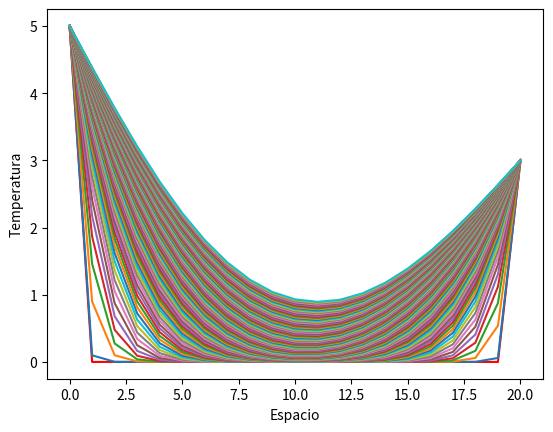

Python code for this plot:
# -*- coding: utf-8 -*-

import numpy as np
import matplotlib.pylab as plt

print('Ecuación de difusión del calor en 1 dimensión.')
#método implícito

#valores de los parámetros 
N=20 
dimt=1000
deltat=0.01
deltax=0.7
alfa=1 
a=5
b=3
s=alfa*deltat/(deltax*deltax)

T=np.zeros(N+1) 
Tnew=np.zeros(N+1)
T=np.vstack(T) #esta vez los defino como columnas para hacer el producto matricial
Tnew=np.vstack(Tnew)

#matriz A
A=np.zeros((N+1,N+1))
#condiciones de frontera
T[0]=a
T[N]=b

plt.close('all')
plt.figure(1)
plt.plot(T,'-r') 
plt.pause(0.1)

#redefinimos A y la invertimos
for i in range(N):
	A[i,i]=1+2*s
	A[i+1,i]=-s
	A[i,i+1]=-s
A[0,0]=1 #redefinimos los términos que no cumplen el bucle
A[N,N]=1
A[0,1]=0
A[N,N-1]=0

Ainv=np.linalg.inv(A)

#realizamos o produto e ploteamos
for i in range(dimt):
	Tnew=np.dot(Ainv,T)
	for k in range(N+1): #bucle de redefinición de variables
		T[k]=Tnew[k]
	#condiciones de frontera
	T[0]=a
	T[N]=b
	if i%10==0:
		plt.figure(1)
		plt.plot(T)
		plt.pause(0.01)
		plt.show

plt.xlabel('Espacio')
plt.ylabel('Temperatura')

